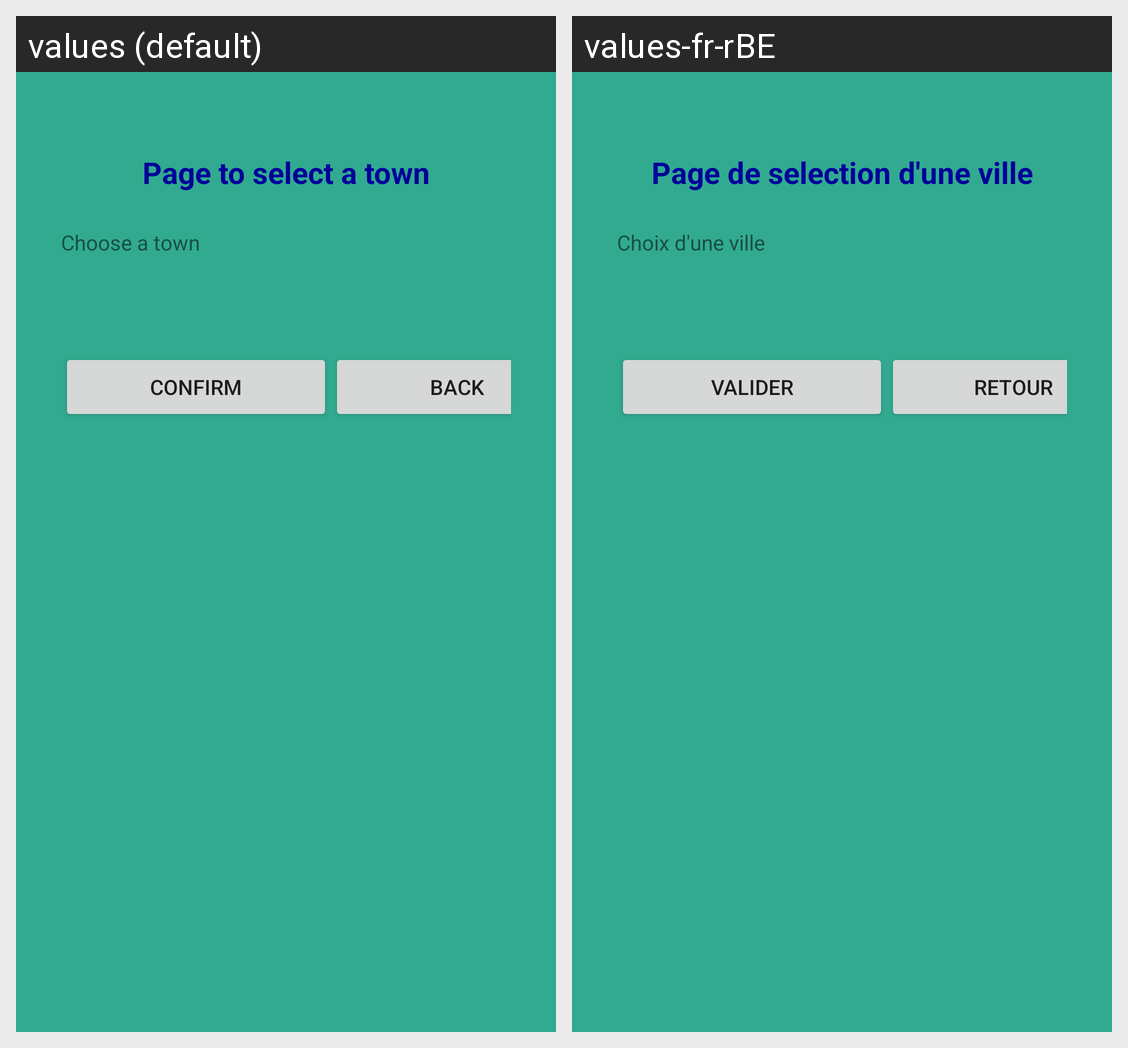

Here is an Android app screen in its default locale and in the app's own translations. Write out the translated-string differences for the strings that appear on this screen.
Android screen res/layout/activity_town_list.xml rendered under 2 locales, left to right: values (default), values-fr-rBE. Device: Nexus 5 (rendered at 1080×1920; each locale shown at half size, 540×960, under a caption strip naming it); theme Theme.Forum.
Strings drawn on this screen, with the default value and each locale's value (text and hints the layout hard-codes, and strings that could not be matched under every locale, appear in the picture but are not listed):

Title_choose_town
  values: Page to select a town
  values-fr-rBE: Page de selection d'une ville

Tv_choose_town
  values: Choose a town
  values-fr-rBE: Choix d'une ville

Btn_oki
  values: Confirm
  values-fr-rBE: Valider

b_back
  values: Back
  values-fr-rBE: Retour
